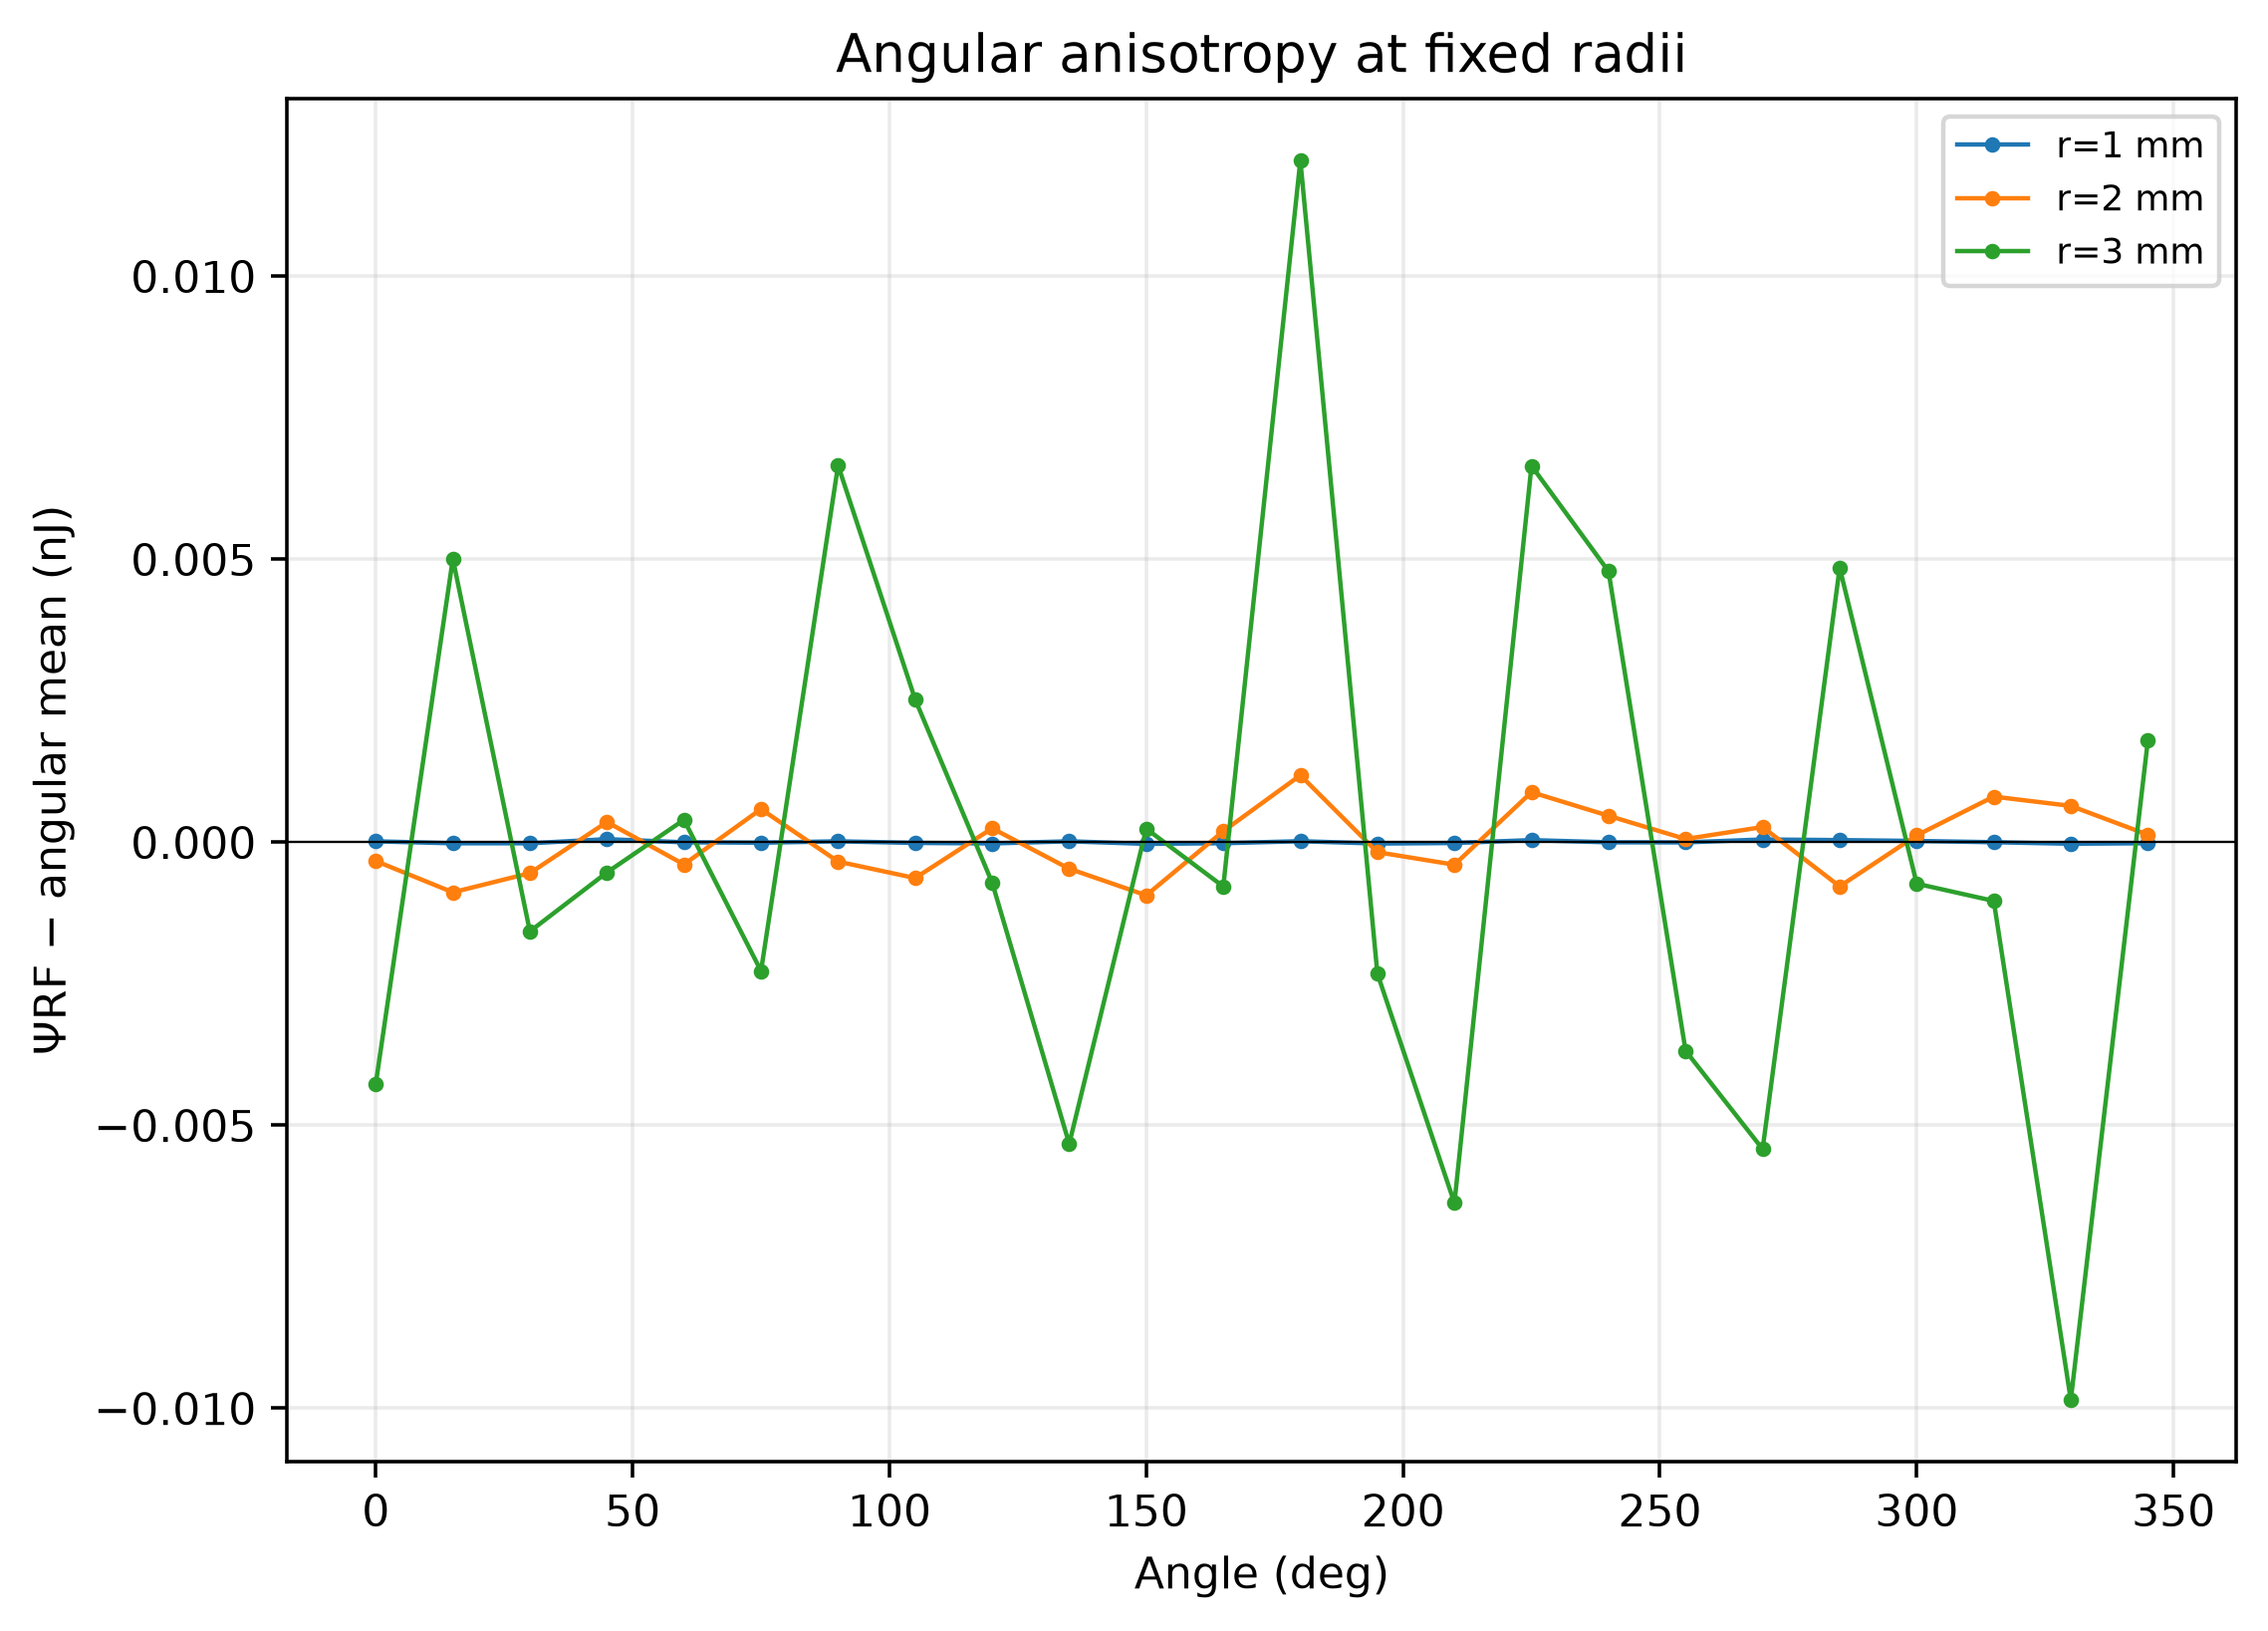

Data behind this chart, as committed beside it:
radius_m, angle_deg, effective_potential_J, deviation_from_angular_mean_J
0.001, 0.0, 5.761549784052827e-14, 1.3502746472760034e-14
0.001, 15.0, 2.3429090230224484e-14, -2.0683661137543756e-14
0.001, 30.0, 2.3342871593258955e-14, -2.0769879774509284e-14
0.001, 45.0, 9.575311546437178e-14, 5.164036409660354e-14
0.001, 60.0, 4.073416957169892e-14, -3.3785817960693178e-15
0.001, 75.0, 3.3577222683569276e-14, -1.0535528684198963e-14
0.001, 90.0, 5.793022280283331e-14, 1.3817471435065068e-14
0.001, 105.0, 2.971712584574641e-14, -1.439562552202183e-14
0.001, 120.0, 2.085122571092355e-14, -2.326152565684469e-14
0.001, 135.0, 5.807055057940315e-14, 1.3957799211634913e-14
0.001, 150.0, 1.3053947452014045e-14, -3.1058803915754196e-14
0.001, 165.0, 2.4309853951877008e-14, -1.980289741589123e-14
0.001, 180.0, 6.006759464492555e-14, 1.5954843277157314e-14
0.001, 195.0, 1.837941499021889e-14, -2.573333637754935e-14
0.001, 210.0, 2.8166841431229488e-14, -1.5945909936538752e-14
0.001, 225.0, 7.917986789354171e-14, 3.5067116525773475e-14
0.001, 240.0, 4.0197979484279866e-14, -3.914771883488373e-15
0.001, 255.0, 3.906172213914855e-14, -5.0510292286196895e-15
0.001, 270.0, 9.023067760864394e-14, 4.6117926240875697e-14
0.001, 285.0, 7.924740723076023e-14, 3.513465586299199e-14
0.001, 300.0, 6.434217264322902e-14, 2.0229421275460783e-14
0.001, 315.0, 4.2008004587364836e-14, -2.1047467804034037e-15
0.001, 330.0, 1.518376758612529e-14, -2.892898378164295e-14
0.001, 345.0, 2.4255688860521114e-14, -1.9857062507247125e-14
0.002, 0.0, 2.6331199902074437e-12, -3.3459509896399244e-13
0.002, 15.0, 2.08082978599897e-12, -8.86885303172466e-13
0.002, 30.0, 2.419597528381827e-12, -5.481175607896091e-13
0.002, 45.0, 3.3222727430140705e-12, 3.5455765384263433e-13
0.002, 60.0, 2.5735884285462582e-12, -3.9412666062517793e-13
0.002, 75.0, 3.550944052455745e-12, 5.832289632843089e-13
0.002, 90.0, 2.623606001728523e-12, -3.4410908744291334e-13
0.002, 105.0, 2.3321508155559933e-12, -6.355642736154429e-13
0.002, 120.0, 3.2112278616455214e-12, 2.435127724740853e-13
0.002, 135.0, 2.497249003466244e-12, -4.70466085705192e-13
0.002, 150.0, 2.0272933149534696e-12, -9.404217742179665e-13
0.002, 165.0, 3.160042269120162e-12, 1.9232717994872579e-13
0.002, 180.0, 4.148619880376876e-12, 1.1809047912054394e-12
0.002, 195.0, 2.789519887141691e-12, -1.7819520202974516e-13
0.002, 210.0, 2.568398221984936e-12, -3.9931686718650017e-13
0.002, 225.0, 3.8492698379878214e-12, 8.815547488163853e-13
0.002, 240.0, 3.4326481483153054e-12, 4.649330591438692e-13
0.002, 255.0, 3.022318560532641e-12, 5.4603471361204794e-14
0.002, 270.0, 3.2340657395371816e-12, 2.6635065036574544e-13
0.002, 285.0, 2.185267336485591e-12, -7.82447752685845e-13
0.002, 300.0, 3.086990213895016e-12, 1.192751247235798e-13
0.002, 315.0, 3.771517717675363e-12, 8.038026285039271e-13
0.002, 330.0, 3.6069664546113775e-12, 6.392513654399414e-13
0.002, 345.0, 3.097658346496436e-12, 1.2994325732499978e-13
0.003, 0.0, 2.6786227509625673e-11, -4.266177913743734e-12
0.003, 15.0, 3.605596370864998e-11, 5.003558285280571e-12
0.003, 30.0, 2.947467407815368e-11, -1.5777313452157295e-12
0.003, 45.0, 3.051660502240979e-11, -5.35800400959618e-13
0.003, 60.0, 3.144601208097506e-11, 3.9360665760565195e-13
0.003, 75.0, 2.877521580777474e-11, -2.2771896155946686e-12
0.003, 90.0, 3.770785798799355e-11, 6.655452564624139e-12
0.003, 105.0, 3.357477583919161e-11, 2.5223704158222006e-12
0.003, 120.0, 3.0336431126770195e-11, -7.159742965992128e-13
0.003, 135.0, 2.5722321737912287e-11, -5.33008368545712e-12
0.003, 150.0, 3.128909650758432e-11, 2.3669108421490924e-13
0.003, 165.0, 3.0267969153302294e-11, -7.844362700671138e-13
... 12 more rows
